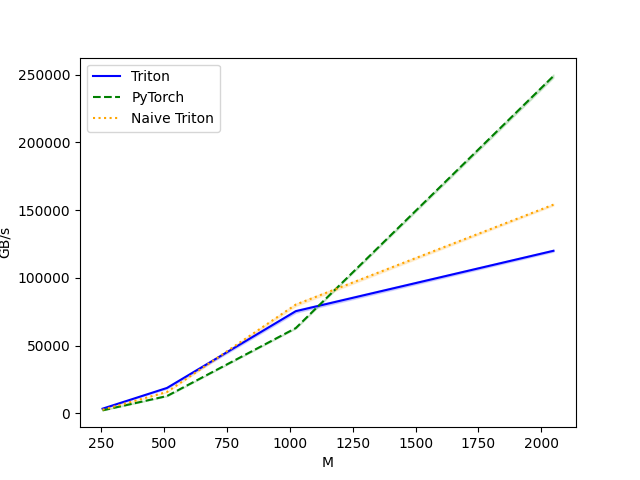

The table this chart was drawn from, first rows:
M, N, K, Triton, PyTorch, Naive Triton
256, 256, 256, 3481, 2240, 2719
512, 512, 512, 18772, 12795, 15809
1024, 1024, 1024, 75406, 62941, 80253
2048, 2048, 2048, 119959, 248850, 154002
